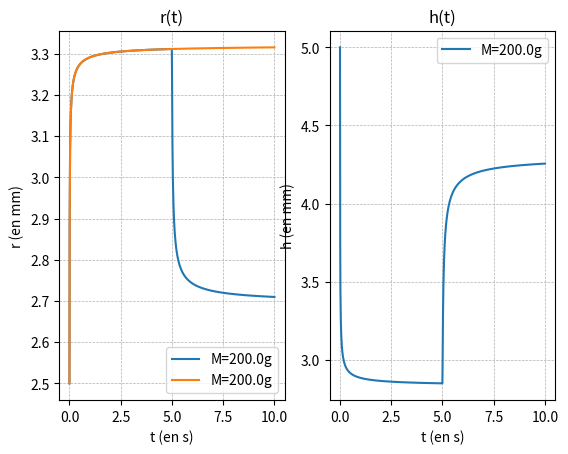

Write Python code to recreate this figure.
import numpy as np
import matplotlib.pyplot as plt
from scipy.integrate import solve_ivp


def modeleKV_solve(
    h0,
    r0,
    rho,
    k,
    Bn,
    a=1.0,
    M=0.0,
    G=50.0,
    sigma=5.0e-2,
    m=1.0,
    g=9.81,
    Di=0.2,
    t_final=10.0,
    t_M=10.0,
):
    t_eval = np.linspace(0, t_final, 1000)
    tau0 = Bn * rho * g * h0
    eta = Di * tau0 * (g / h0) ** 0.5

    # Système d'EDO
    def kelvin_voigt_ode(t, y):
        R, U, Gamma = y

        # Protection numérique
        R = max(R, 1e-6)

        gamma_p = a * U * (R / r0) ** 2 / h0
        if np.isnan(gamma_p) or np.isinf(gamma_p):
            gamma_p = 0.0

        tauT = (
            (k + eta) * np.abs(gamma_p) ** m * np.sign(gamma_p)
            + tau0
            + G * Gamma
            - rho * g * h0 * (r0 / R) ** 2
            - sigma / r0 * (r0 / R - 1)
        )

        if t < t_M:
            tauT += -M * g / (np.pi * R)

        dRdt = U
        dGammadt = gamma_p
        dUdt = -((R / r0) ** 2) / (rho * h0) * tauT

        return [dRdt, dUdt, dGammadt]

    # Conditions initiales
    y0 = [r0, 0.0, 0.0]

    # Résolution
    sol = solve_ivp(
        kelvin_voigt_ode,
        t_span=(0, t_final),
        y0=y0,
        method="BDF",  # Méthode implicite stable
        t_eval=t_eval,
        rtol=1e-6,
        atol=1e-9,
    )

    R, U, Gamma = sol.y
    T = sol.t

    h_inf = h0 * (r0 / R[-1]) ** 2

    return 1 - h_inf / h0, T, R, U, Gamma


if __name__ == "__main__":
    # Paramètres

    h0 = 0.005
    r0 = 0.0025
    ML = [0.2]

    rho = 1.28e3
    k = 90
    G = 907
    tau0 = 15
    sigma = 5e-2
    m = 0.4
    g = 9.81

    Di = 0
    Bn = tau0 / (rho * g * h0)

    t_final = 10.0  # N*dt = 10s
    t_M = 5.0

    RL = []
    HL = []
    UL = []
    T = []

    for n, M in enumerate(ML):
        c, T, R, U, Gamma = modeleKV_solve(
            h0,
            r0,
            rho,
            k,
            Bn,
            M=M,
            G=G,
            sigma=sigma,
            m=m,
            g=g,
            Di=Di,
            t_final=t_final,
            t_M=t_M,
        )
        
        c, T, RM, U, Gamma = modeleKV_solve(
            h0,
            r0,
            rho,
            k,
            Bn,
            M=M,
            G=G,
            sigma=sigma,
            m=m,
            g=g,
            Di=Di,
            t_final=t_final,
            t_M=np.inf,
        )

        RL.append((R, RM))
        HL.append(h0 * (r0 / R) ** 2)
        UL.append(U)


    # print(f"Rayon final : {R[-1]:.4f} m")

    # Tracés
    plt.figure()
    plt.subplot(1, 2, 1)
    for n in range(len(ML)):
        plt.plot(T, 1000 * RL[n][0], label=f"M={1000 * ML[n]}g")
        plt.plot(T, 1000 * RL[n][1], label=f"M={1000 * ML[n]}g")
    plt.title("r(t)")
    plt.grid(True, which="both", linestyle="--", linewidth=0.5)
    plt.xlabel("t (en s)")
    plt.ylabel("r (en mm)")
    plt.legend()

    """
    plt.subplot(1, 2, 2)
    for n in range(len(ML)):
        plt.plot(T, UL[n], label=f"M={1000 * ML[n]}g")
    plt.title("u(t)")
    plt.grid(True, which="both", linestyle="--", linewidth=0.5)
    plt.xlabel("t (en s)")
    plt.ylabel("u (en m/s)")
    plt.legend()
    """
    plt.subplot(1, 2, 2)
    for n in range(len(ML)):
        plt.plot(T, 1000 * HL[n], label=f"M={1000 * ML[n]}g")
    plt.title("h(t)")
    plt.grid(True, which="both", linestyle="--", linewidth=0.5)
    plt.xlabel("t (en s)")
    plt.ylabel("h (en mm)")
    plt.legend()

    # plt.tight_layout()
    plt.show()
